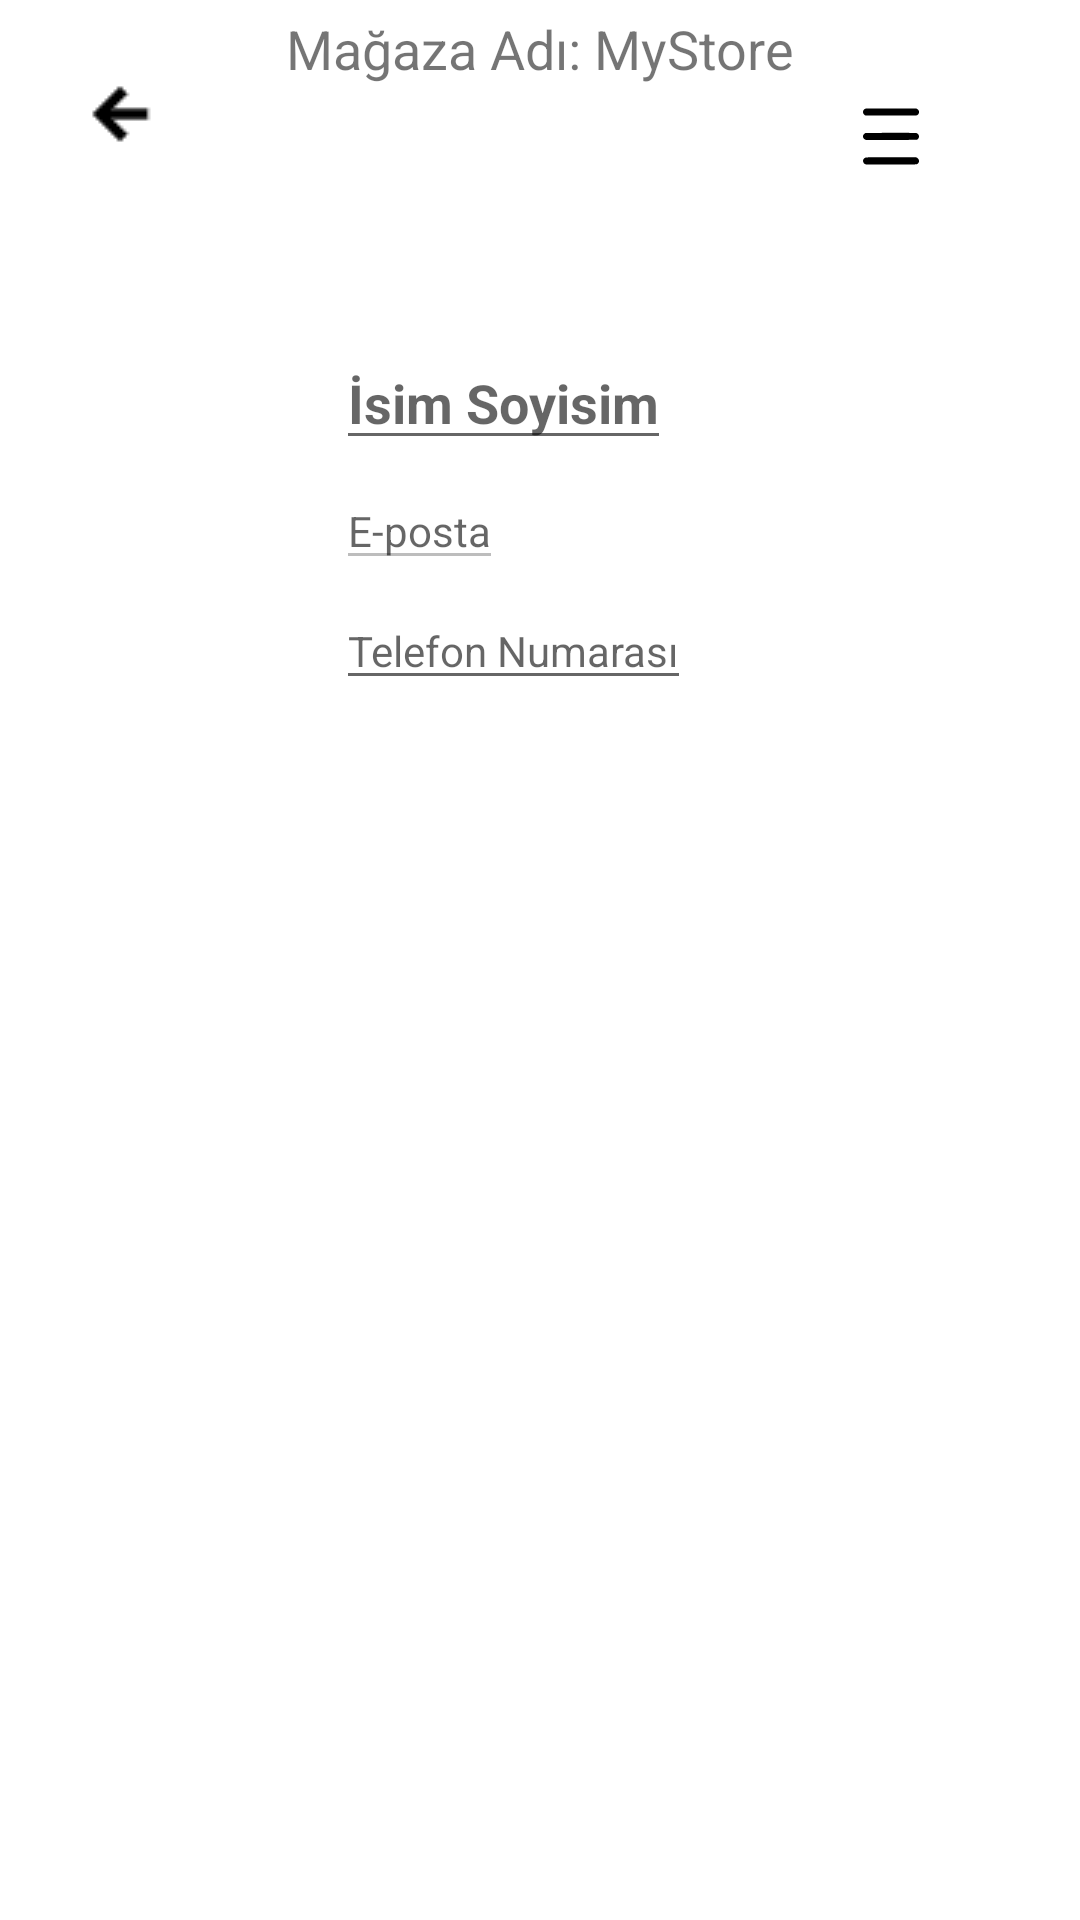

The Android layout XML behind this screen, and the referenced resources:
<!-- AndroidManifest.xml: application theme Theme.MyKotlinUygulamam -->
<!-- res/layout/activity_profile.xml -->
<?xml version="1.0" encoding="utf-8"?>
<androidx.drawerlayout.widget.DrawerLayout xmlns:android="http://schemas.android.com/apk/res/android"
    xmlns:app="http://schemas.android.com/apk/res-auto"
    xmlns:tools="http://schemas.android.com/tools"
    android:id="@+id/drawer_layout"
    android:layout_width="match_parent"
    android:layout_height="match_parent">

    <RelativeLayout
        android:layout_width="match_parent"
        android:layout_height="match_parent">

        <ImageButton
            android:id="@+id/btnBack"
            android:layout_width="wrap_content"
            android:layout_height="wrap_content"
            android:layout_alignParentStart="true"
            android:layout_margin="16dp"
            android:backgroundTint="#FFFFFF"
            android:contentDescription="@string/back"
            android:src="@drawable/geritusuyeni" />

        <LinearLayout
            android:layout_width="match_parent"
            android:layout_height="wrap_content"
            android:orientation="horizontal"
            android:layout_below="@id/btnBack"
            android:layout_marginTop="20dp"
            android:layout_marginBottom="8dp"
            android:padding="16dp">

            <ImageView
                android:id="@+id/ivProfileImage"
                android:layout_width="80dp"
                android:layout_height="80dp"
                android:background="?attr/selectableItemBackgroundBorderless"
                android:contentDescription="@string/profile_image_description"
                android:scaleType="centerCrop"
                android:src="@drawable/ic_launcher_background"
                android:layout_gravity="center_vertical" />

            <LinearLayout
                android:layout_width="0dp"
                android:layout_height="wrap_content"
                android:layout_weight="1"
                android:orientation="vertical"
                android:layout_marginStart="16dp"
                android:layout_gravity="center_vertical">

                <EditText
                    android:id="@+id/etFullName"
                    android:layout_width="wrap_content"
                    android:layout_height="wrap_content"
                    android:hint="İsim Soyisim"
                    android:textSize="18sp"
                    android:textStyle="bold" />

                <EditText
                    android:id="@+id/etEmail"
                    android:layout_width="wrap_content"
                    android:layout_height="wrap_content"
                    android:hint="E-posta"
                    android:inputType="textEmailAddress"
                    android:enabled="false"
                    android:textSize="14sp"
                    android:layout_marginTop="4dp" />

                <EditText
                    android:id="@+id/etPhoneNumber"
                    android:layout_width="wrap_content"
                    android:layout_height="wrap_content"
                    android:hint="Telefon Numarası"
                    android:inputType="phone"
                    android:textSize="14sp"
                    android:layout_marginTop="4dp" />
            </LinearLayout>
        </LinearLayout>

        <TextView
            android:id="@+id/tvStoreName"
            android:layout_width="wrap_content"
            android:layout_height="wrap_content"
            android:layout_below="@id/ivProfileImage"
            android:layout_centerHorizontal="true"
            android:layout_marginTop="4dp"
            android:text="@string/store_name"
            android:textSize="18sp" />

        <androidx.recyclerview.widget.RecyclerView
            android:id="@+id/rvProfileProducts"
            android:layout_width="match_parent"
            android:layout_height="0dp"
            android:layout_below="@id/tvStoreName"
            android:layout_above="@id/btnLogout"
            android:layout_marginTop="-1dp"
            android:layout_weight="1" />

        <ImageButton
            android:id="@+id/btnLogout"
            android:layout_width="wrap_content"
            android:layout_height="wrap_content"
            android:layout_alignParentEnd="true"
            android:layout_margin="16dp"
            android:src="@drawable/png_transparent_hamburger_button_business_menu_computer_icons_horizontal_line_angle_company_text_pho"
            android:backgroundTint="@android:color/transparent"
            android:contentDescription="@string/logout" />
    </RelativeLayout>

    <RelativeLayout
        android:layout_width="300dp"
        android:layout_height="match_parent"
        android:layout_gravity="end"
        android:background="@android:color/white"
        android:padding="16dp">

        <TextView
            android:id="@+id/tvAccountSettingsTitle"
            android:layout_width="wrap_content"
            android:layout_height="wrap_content"
            android:text="Hesap Ayarlarınız"
            android:textSize="24sp"
            android:textStyle="bold"
            android:textColor="@android:color/black"
            android:padding="16dp" />

        <TextView
            android:id="@+id/tvLogout"
            android:layout_width="wrap_content"
            android:layout_height="wrap_content"
            android:text="Çıkış Yap"
            android:textSize="20sp"
            android:textStyle="bold"
            android:padding="16dp"
            android:layout_below="@id/tvAccountSettingsTitle"
            android:layout_marginTop="16dp"
            android:clickable="true"
            android:focusable="true" />

        <TextView
            android:id="@+id/tvSwitchAccount"
            android:layout_width="wrap_content"
            android:layout_height="wrap_content"
            android:text="Hesap Değiştir"
            android:textSize="20sp"
            android:textStyle="bold"
            android:padding="16dp"
            android:layout_below="@id/tvLogout"
            android:layout_marginTop="16dp"
            android:clickable="true"
            android:focusable="true" />

        <TextView
            android:id="@+id/tvChangePassword"
            android:layout_width="wrap_content"
            android:layout_height="wrap_content"
            android:text="Şifreyi Değiştir"
            android:textSize="20sp"
            android:textStyle="bold"
            android:padding="16dp"
            android:layout_below="@id/tvSwitchAccount"
            android:layout_marginTop="16dp"
            android:clickable="true"
            android:focusable="true" />

        <TextView
            android:id="@+id/tvOrders"
            android:layout_width="wrap_content"
            android:layout_height="wrap_content"
            android:text="Sipariş Ettikleriniz"
            android:textSize="20sp"
            android:textStyle="bold"
            android:padding="16dp"
            android:layout_below="@id/tvChangePassword"
            android:layout_marginTop="16dp"
            android:clickable="true"
            android:focusable="true" />

    </RelativeLayout>

</androidx.drawerlayout.widget.DrawerLayout>
<!-- resources referenced by this layout -->
<resources>
  <!-- drawable geritusuyeni: png bitmap (drawable, 225 bytes) -->
  <!-- drawable png_transparent_hamburger_button_business_menu_computer_icons_horizontal_line_angle_company_text_pho (drawable) -->
  <vector xmlns:android="http://schemas.android.com/apk/res/android" android:autoMirrored="true" android:height="38.95652dp" android:viewportHeight="512" android:viewportWidth="920" android:width="70dp">
        
      <path android:fillColor="#000000" android:pathData="M346.4,134.9c-4.6,2.1 -8.2,7.1 -9.1,12.5 -0.8,4.9 2.8,11.9 7.5,14.8l3.7,2.3 111.5,-0c103.9,-0 111.7,-0.1 114.7,-1.7 11,-6.1 10.7,-21.8 -0.7,-27.6l-4.4,-2.2 -109.6,-0c-104.6,-0 -109.7,0.1 -113.6,1.9z" android:strokeColor="#00000000"/>
        
      <path android:fillColor="#000000" android:pathData="M347.5,241.2c-6.7,2.3 -11.4,10.4 -10.1,17.3 1.1,5.6 6.7,11.1 12.5,12.4 7.8,1.7 220.4,0.4 224.6,-1.3 5.1,-2.2 8,-7.1 8,-13.6 0,-6.8 -2.9,-11.4 -8.9,-14.1 -3.9,-1.8 -8.9,-1.9 -113.6,-1.8 -73.6,-0 -110.5,0.4 -112.5,1.1z" android:strokeColor="#00000000"/>
        
      <path android:fillColor="#000000" android:pathData="M346.3,349.1c-11.8,5.8 -11.6,22.1 0.3,27.9 4.1,2 5.7,2 114.5,1.8 102.6,-0.3 110.6,-0.4 113.6,-2 10.9,-6 10.6,-21.9 -0.7,-27.6l-4.4,-2.2 -109.6,-0c-109.1,-0 -109.5,-0 -113.7,2.1z" android:strokeColor="#00000000"/>
      
  </vector>
  <string name="back">Back</string>
  <string name="logout">Çıkış Yap</string>
  <string name="profile_image_description">Profil resmi</string>
  <string name="store_name">Mağaza Adı: MyStore</string>
  <style name="Theme.MyKotlinUygulamam" parent="Theme.MaterialComponents.DayNight.DarkActionBar">
          
          <item name="colorPrimary">@color/orange</item>
          <item name="colorPrimaryVariant">@color/orange</item>
          <item name="colorOnPrimary">@color/white</item>
          
          <item name="colorSecondary">@color/orange</item>
          <item name="colorSecondaryVariant">@color/orange</item>
          <item name="colorOnSecondary">@color/white</item>
          
      </style>
  <color name="orange">#FF7F00</color>
  <color name="white">#FFFFFFFF</color>
</resources>
